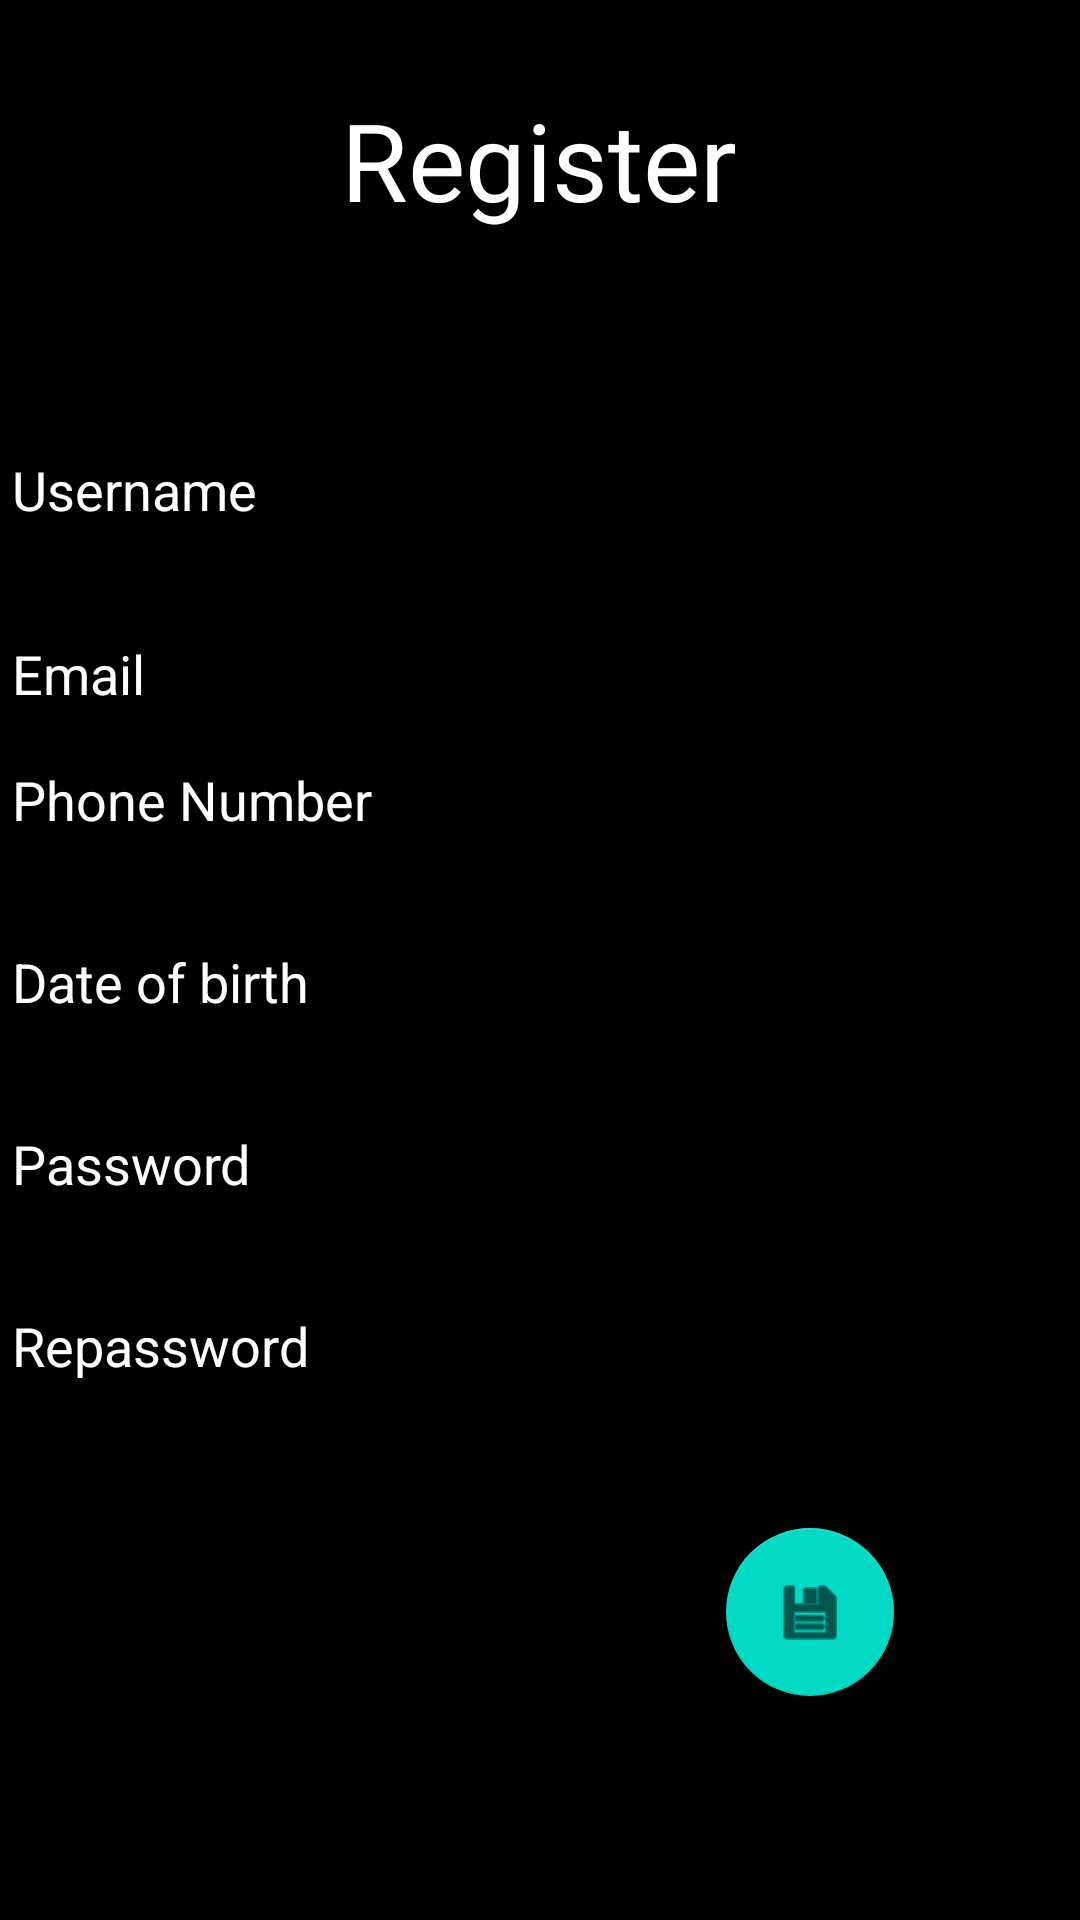

Android layout source for this screen:
<!-- AndroidManifest.xml: application theme Theme.Tugas -->
<!-- res/layout/activity_register.xml -->
<?xml version="1.0" encoding="utf-8"?>
<androidx.constraintlayout.widget.ConstraintLayout xmlns:android="http://schemas.android.com/apk/res/android"
    xmlns:app="http://schemas.android.com/apk/res-auto"
    xmlns:tools="http://schemas.android.com/tools"
    android:layout_width="match_parent"
    android:layout_height="match_parent"
    tools:context=".register">

    <TextView
        android:id="@+id/tvregis"
        android:layout_width="wrap_content"
        android:layout_height="wrap_content"
        android:text="@string/labelregister"
        android:textColor="#FFFFFF"
        android:textSize="36sp"
        app:layout_constraintBottom_toBottomOf="parent"
        app:layout_constraintEnd_toEndOf="parent"
        app:layout_constraintHorizontal_bias="0.498"
        app:layout_constraintStart_toStartOf="parent"
        app:layout_constraintTop_toTopOf="parent"
        app:layout_constraintVertical_bias="0.049" />

    <EditText
        android:id="@+id/Rusername"
        android:layout_width="match_parent"
        android:layout_height="wrap_content"
        android:layout_marginTop="28dp"
        android:ems="10"
        android:hint="@string/tUsr"
        android:inputType="textPersonName"
        android:textColorHint="#FFFFFF"
        app:layout_constraintBottom_toBottomOf="parent"
        app:layout_constraintEnd_toEndOf="parent"
        app:layout_constraintHorizontal_bias="0.0"
        app:layout_constraintStart_toStartOf="parent"
        app:layout_constraintTop_toBottomOf="@+id/tvregis"
        app:layout_constraintVertical_bias="0.072" />

    <EditText
        android:id="@+id/Rphone"
        android:layout_width="match_parent"
        android:layout_height="wrap_content"
        android:layout_marginBottom="352dp"
        android:ems="10"
        android:hint="@string/Phone"
        android:inputType="phone"
        android:textColorHint="#FFFFFF"
        app:layout_constraintBottom_toBottomOf="parent"
        app:layout_constraintEnd_toEndOf="parent"
        app:layout_constraintHorizontal_bias="0.0"
        app:layout_constraintStart_toStartOf="parent"
        app:layout_constraintTop_toBottomOf="@+id/Remail"
        app:layout_constraintVertical_bias="0.25" />

    <EditText
        android:id="@+id/Remail"
        android:layout_width="match_parent"
        android:layout_height="wrap_content"
        android:ems="10"
        android:hint="@string/Email"
        android:inputType="textEmailAddress"
        android:textColorHint="#FFFFFF"
        app:layout_constraintBottom_toBottomOf="parent"
        app:layout_constraintEnd_toEndOf="parent"
        app:layout_constraintHorizontal_bias="0.0"
        app:layout_constraintStart_toStartOf="parent"
        app:layout_constraintTop_toBottomOf="@+id/Rusername"
        app:layout_constraintVertical_bias="0.048" />

    <EditText
        android:id="@+id/Rborn"
        android:layout_width="match_parent"
        android:layout_height="wrap_content"
        android:ems="10"
        android:hint="@string/Born"
        android:inputType="date"
        android:textColorHint="#FFFFFF"
        app:layout_constraintBottom_toBottomOf="parent"
        app:layout_constraintEnd_toEndOf="parent"
        app:layout_constraintHorizontal_bias="1.0"
        app:layout_constraintStart_toStartOf="parent"
        app:layout_constraintTop_toBottomOf="@+id/Rphone"
        app:layout_constraintVertical_bias="0.062" />

    <EditText
        android:id="@+id/Rpass"
        android:layout_width="match_parent"
        android:layout_height="wrap_content"
        android:ems="10"
        android:hint="@string/tPassword"
        android:inputType="textPassword"
        android:textColorHint="#FFFFFF"
        app:layout_constraintBottom_toBottomOf="parent"
        app:layout_constraintEnd_toEndOf="parent"
        app:layout_constraintHorizontal_bias="0.0"
        app:layout_constraintStart_toStartOf="parent"
        app:layout_constraintTop_toBottomOf="@+id/Rborn"
        app:layout_constraintVertical_bias="0.077" />

    <com.google.android.material.floatingactionbutton.FloatingActionButton
        android:id="@+id/fabsumbit"
        android:layout_width="wrap_content"
        android:layout_height="wrap_content"
        android:clickable="true"
        app:layout_constraintBottom_toBottomOf="parent"
        app:layout_constraintEnd_toEndOf="parent"
        app:layout_constraintHorizontal_bias="0.796"
        app:layout_constraintStart_toStartOf="parent"
        app:layout_constraintTop_toTopOf="parent"
        app:layout_constraintVertical_bias="0.872"
        app:srcCompat="@android:drawable/ic_menu_save" />

    <EditText
        android:id="@+id/repass"
        android:layout_width="match_parent"
        android:layout_height="wrap_content"
        android:ems="10"
        android:hint="@string/repass"
        android:inputType="textPassword"
        android:textColorHint="#FFFFFF"
        app:layout_constraintBottom_toBottomOf="parent"
        app:layout_constraintEnd_toEndOf="parent"
        app:layout_constraintHorizontal_bias="0.0"
        app:layout_constraintStart_toStartOf="parent"
        app:layout_constraintTop_toBottomOf="@+id/Rpass"
        app:layout_constraintVertical_bias="0.101" />

</androidx.constraintlayout.widget.ConstraintLayout>
<!-- resources referenced by this layout -->
<resources>
  <string name="Born">Date of birth</string>
  <string name="Email">Email</string>
  <string name="Phone">Phone Number</string>
  <string name="labelregister">Register</string>
  <string name="repass">Repassword</string>
  <string name="tPassword">Password</string>
  <string name="tUsr">Username</string>
  <style name="Theme.Tugas" parent="Theme.MaterialComponents.DayNight.DarkActionBar">
          
          <item name="colorPrimary">@color/purple_500</item>
          <item name="colorPrimaryVariant">@color/purple_700</item>
          <item name="colorOnPrimary">@color/black</item>
          
          <item name="colorSecondary">@color/teal_200</item>
          <item name="colorSecondaryVariant">@color/teal_700</item>
          <item name="colorOnSecondary">@color/black</item>
          
          <item name="android:statusBarColor" tools:targetApi="l">?attr/colorPrimaryVariant</item>
          
          <item name="android:background">@color/black</item>
      </style>
  <color name="purple_500">#FF6200EE</color>
  <color name="purple_700">#FF3700B3</color>
  <color name="black">#FF000000</color>
  <color name="teal_200">#FF03DAC5</color>
  <color name="teal_700">#FF018786</color>
</resources>
